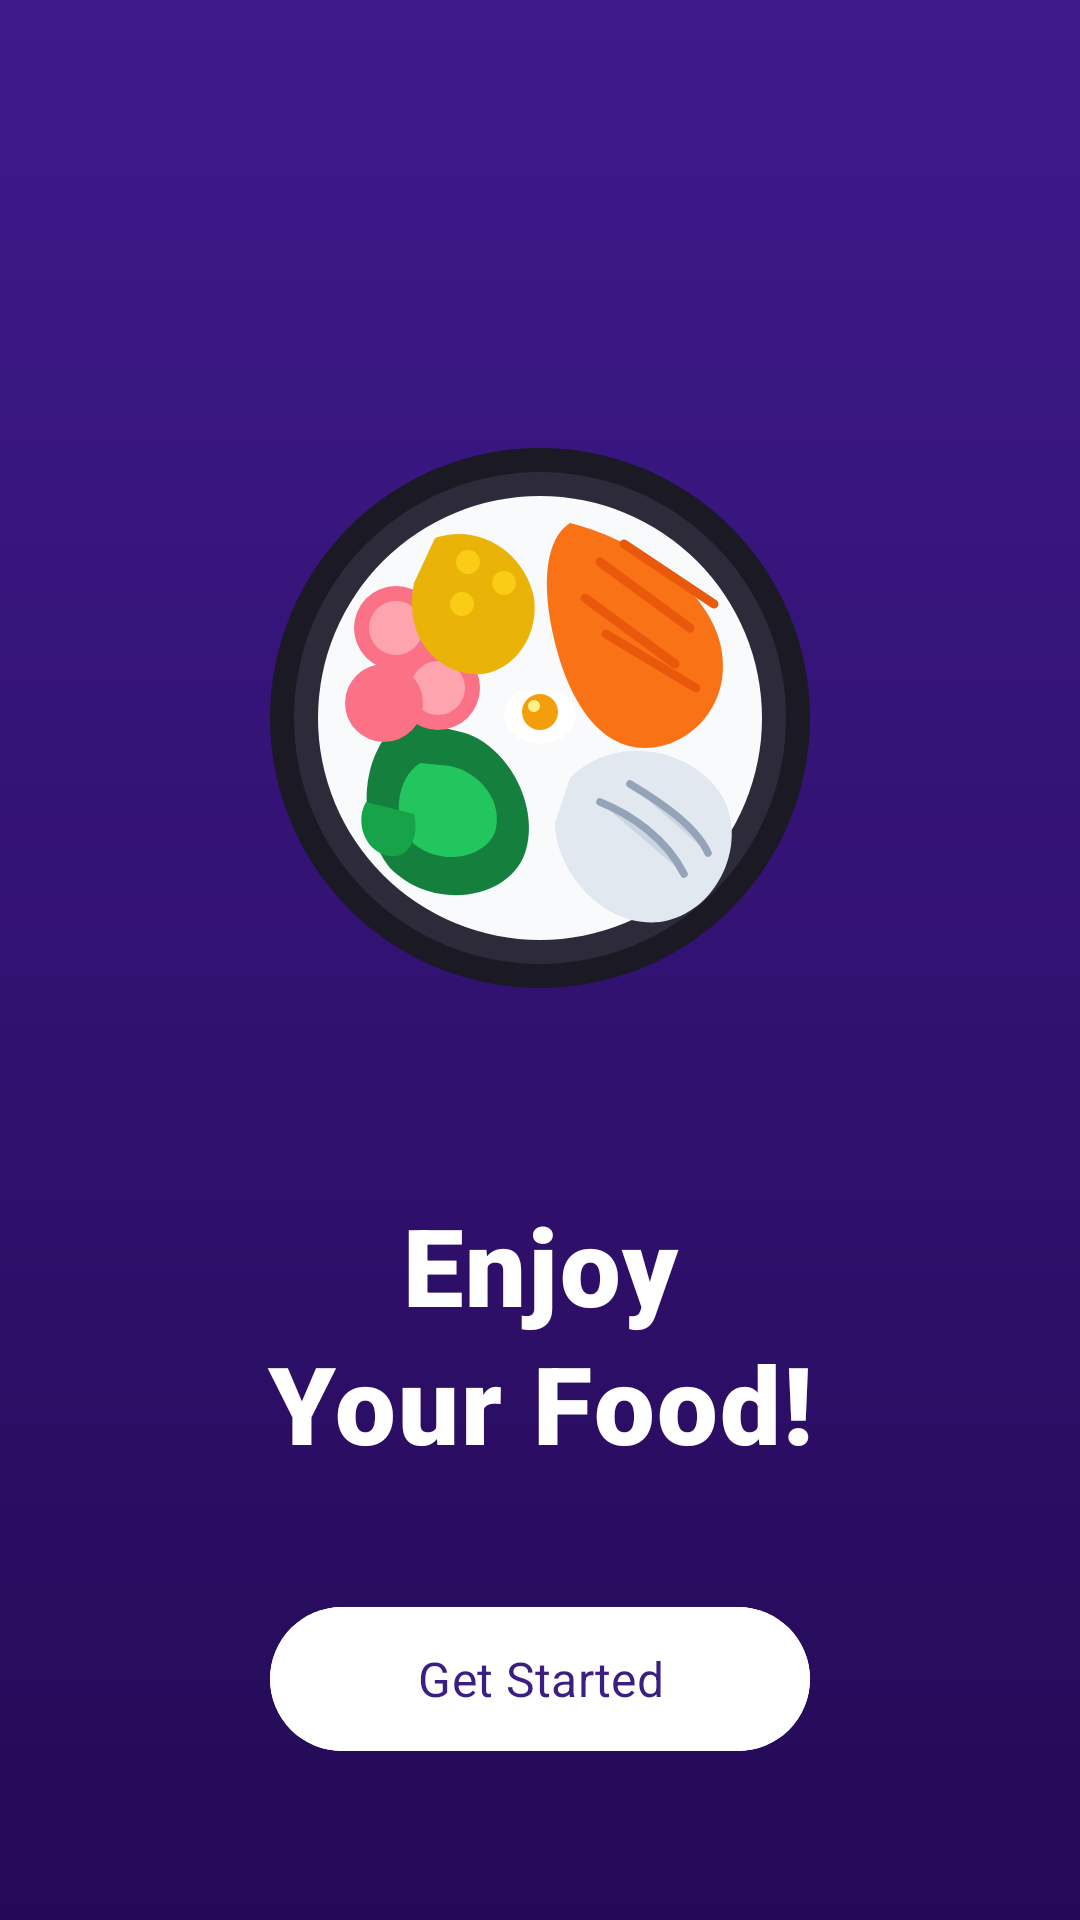

Android layout source for this screen:
<!-- AndroidManifest.xml: activity theme Theme.FoodTrackingApp.Splash -->
<!-- res/layout/activity_splash.xml -->
<?xml version="1.0" encoding="utf-8"?>
<androidx.constraintlayout.widget.ConstraintLayout xmlns:android="http://schemas.android.com/apk/res/android"
    xmlns:app="http://schemas.android.com/apk/res-auto"
    xmlns:tools="http://schemas.android.com/tools"
    android:layout_width="match_parent"
    android:layout_height="match_parent"
    android:background="@drawable/bg_splash"
    tools:context=".ui.activity.SplashActivity">

    
    <androidx.constraintlayout.widget.Guideline
        android:id="@+id/guidelineTop"
        android:layout_width="wrap_content"
        android:layout_height="wrap_content"
        android:orientation="horizontal"
        app:layout_constraintGuide_percent="0.12" />

    
    <ImageView
        android:id="@+id/ivSplashFoodBowl"
        android:layout_width="220dp"
        android:layout_height="220dp"
        android:contentDescription="@string/splash_title"
        android:scaleType="centerInside"
        android:src="@drawable/img_food_bowl_splash"
        app:layout_constraintBottom_toTopOf="@+id/tvSplashTitle"
        app:layout_constraintEnd_toEndOf="parent"
        app:layout_constraintStart_toStartOf="parent"
        app:layout_constraintTop_toTopOf="@+id/guidelineTop"
        app:layout_constraintVertical_chainStyle="packed" />

    
    <TextView
        android:id="@+id/tvSplashTitle"
        android:layout_width="wrap_content"
        android:layout_height="wrap_content"
        android:layout_marginTop="48dp"
        android:fontFamily="sans-serif-black"
        android:gravity="center"
        android:letterSpacing="0.02"
        android:lineSpacingExtra="4dp"
        android:text="@string/splash_title"
        android:textColor="@color/white"
        android:textSize="36sp"
        app:layout_constraintBottom_toTopOf="@+id/btnGetStarted"
        app:layout_constraintEnd_toEndOf="parent"
        app:layout_constraintStart_toStartOf="parent"
        app:layout_constraintTop_toBottomOf="@+id/ivSplashFoodBowl" />

    
    <com.google.android.material.button.MaterialButton
        android:id="@+id/btnGetStarted"
        android:layout_width="180dp"
        android:layout_height="56dp"
        android:layout_marginTop="40dp"
        android:backgroundTint="@color/white"
        android:elevation="6dp"
        android:fontFamily="sans-serif-bold"
        android:text="@string/get_started"
        android:textAllCaps="false"
        android:textColor="@color/purple_primary"
        android:textSize="16sp"
        app:cornerRadius="28dp"
        app:layout_constraintBottom_toBottomOf="parent"
        app:layout_constraintEnd_toEndOf="parent"
        app:layout_constraintStart_toStartOf="parent"
        app:layout_constraintTop_toBottomOf="@+id/tvSplashTitle"
        app:layout_constraintVertical_bias="0.3" />

</androidx.constraintlayout.widget.ConstraintLayout>
<!-- resources referenced by this layout -->
<resources>
  <color name="purple_primary">#3B1E82</color>
  <color name="white">#FFFFFFFF</color>
  <!-- drawable bg_splash (drawable) -->
  <?xml version="1.0" encoding="utf-8"?>
  <shape xmlns:android="http://schemas.android.com/apk/res/android"
      android:shape="rectangle">
      <gradient
          android:angle="270"
          android:startColor="#3E1A8B"
          android:centerColor="#321272"
          android:endColor="#240A56"
          android:type="linear" />
  </shape>
  <!-- drawable img_food_bowl_splash: vector/xml drawable (drawable, 3200 chars, omitted) -->
  <string name="get_started">Get Started</string>
  <string name="splash_title">Enjoy\nYour Food!</string>
  <style name="Theme.FoodTrackingApp.Splash" parent="Theme.FoodTrackingApp">
          <item name="android:statusBarColor">@color/purple_primary</item>
          <item name="android:navigationBarColor">@color/purple_primary</item>
          <item name="android:windowLightStatusBar" tools:targetApi="m">false</item>
      </style>
  <style name="Theme.FoodTrackingApp" parent="Base.Theme.FoodTrackingApp" />
  <style name="Base.Theme.FoodTrackingApp" parent="Theme.Material3.DayNight.NoActionBar">
          <item name="colorPrimary">@color/purple_primary</item>
          <item name="colorPrimaryVariant">@color/purple_primary_variant</item>
          <item name="colorOnPrimary">@color/white</item>
          <item name="colorSecondary">@color/purple_light</item>
          <item name="colorOnSecondary">@color/white</item>
          <item name="android:statusBarColor">@color/purple_primary</item>
          <item name="android:windowLightStatusBar" tools:targetApi="m">false</item>
          <item name="android:navigationBarColor">@color/purple_primary</item>
          <item name="android:windowBackground">@color/bg_screen</item>
      </style>
  <color name="purple_primary_variant">#2B1266</color>
  <color name="purple_light">#703DE8</color>
  <color name="bg_screen">#FAFAFC</color>
</resources>
